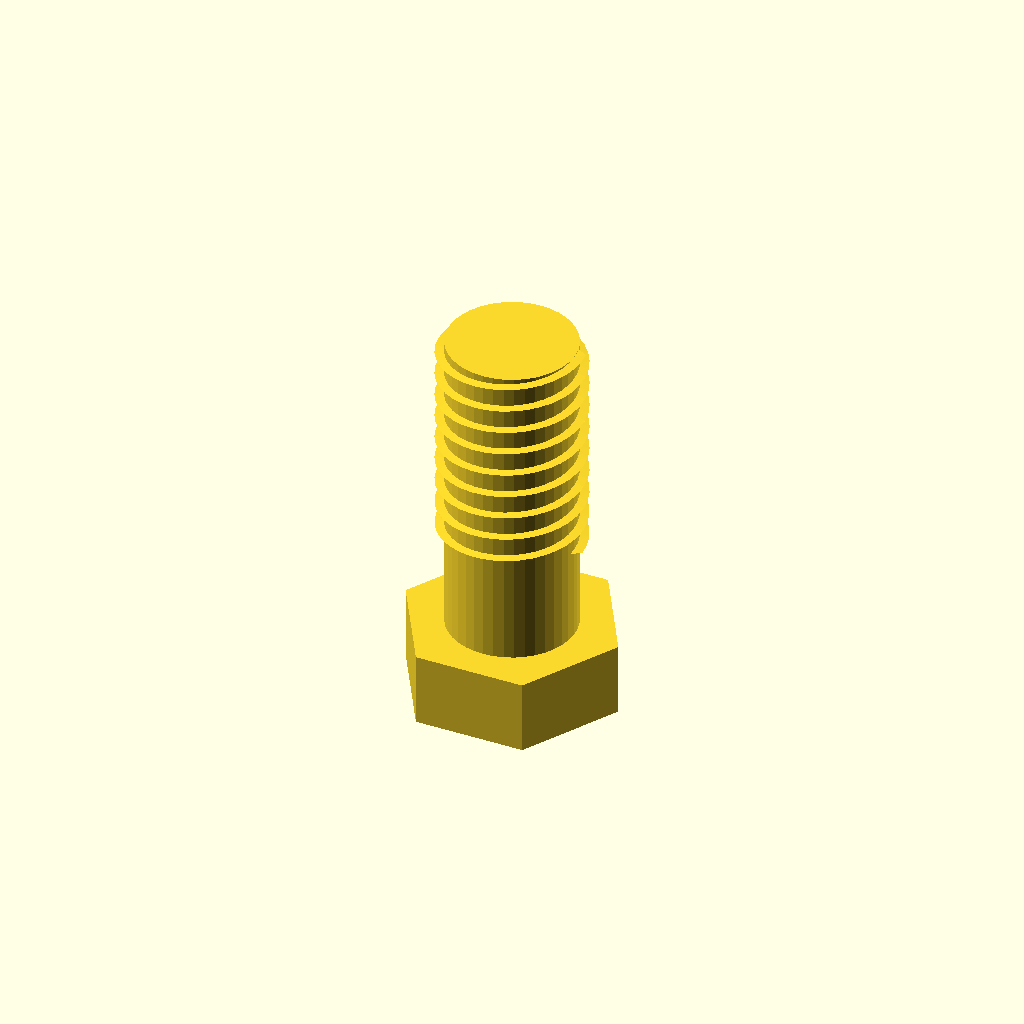
Cell 1: the model at its default parameters.
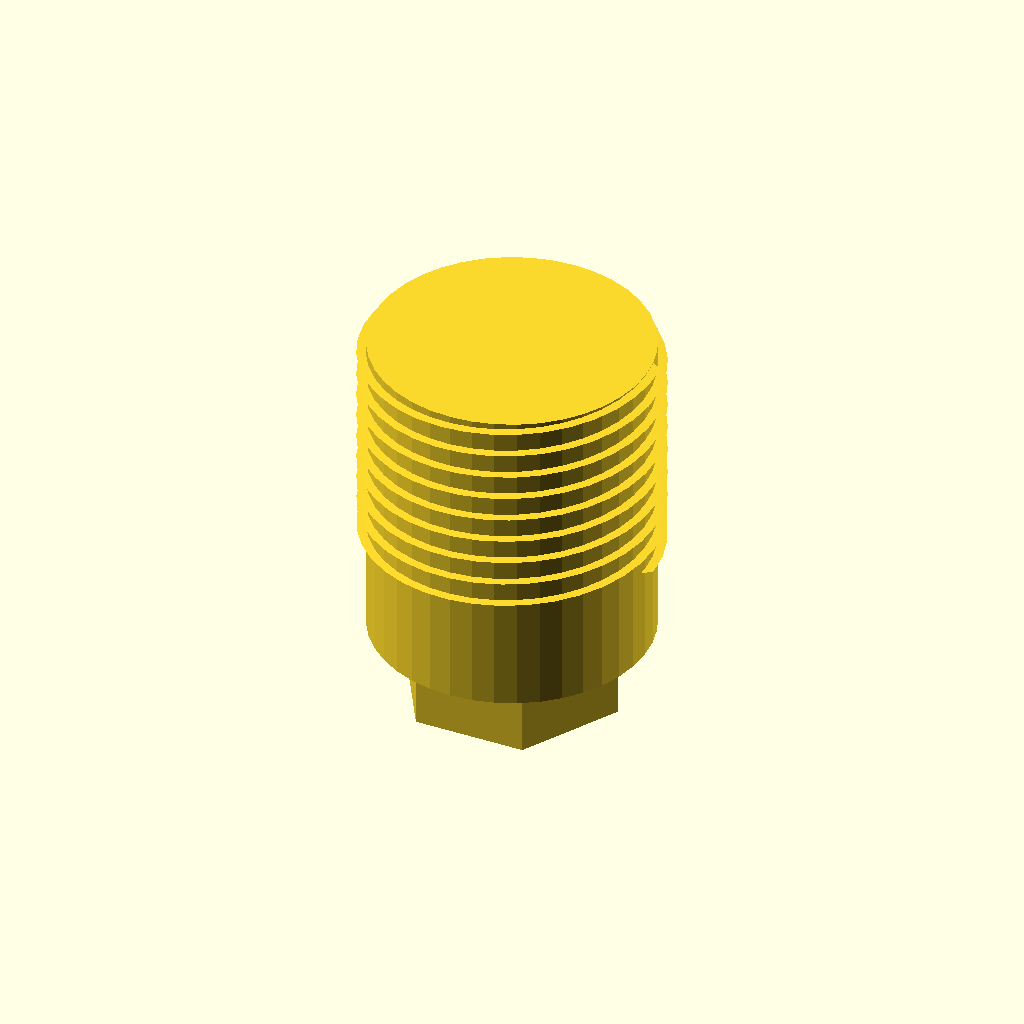
Cell 2: major_diameter = 24 (everything else at default).
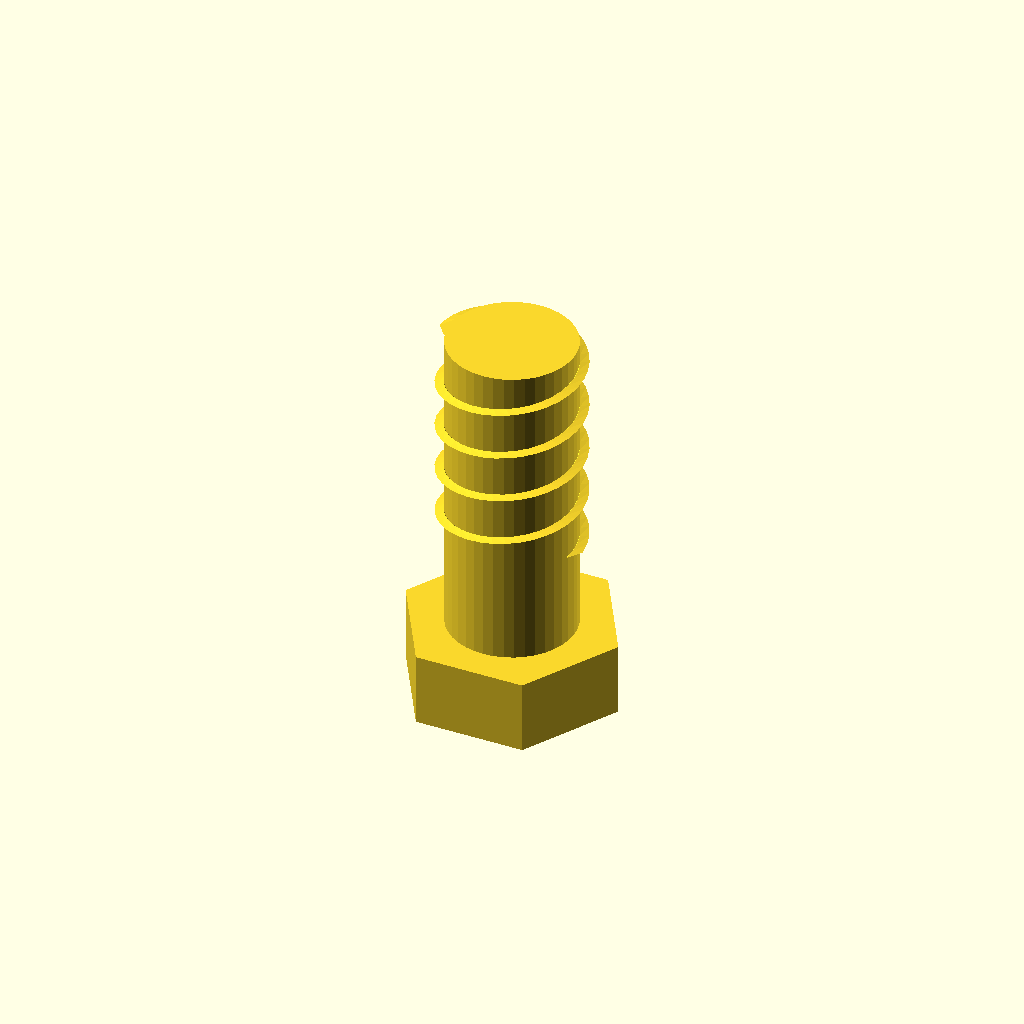
Cell 3: thread_pitch = 4 (everything else at default).
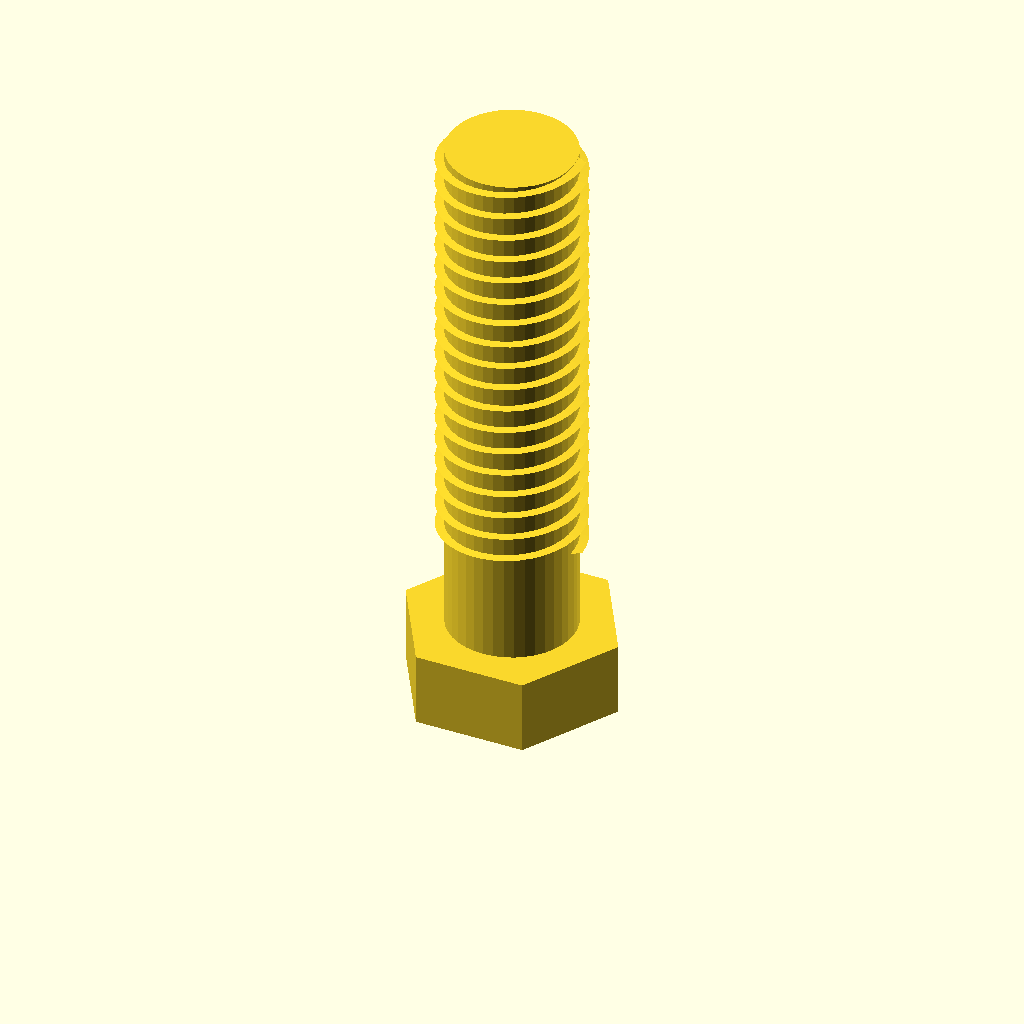
Cell 4 — thread_length set to 36, the other parameters unchanged.
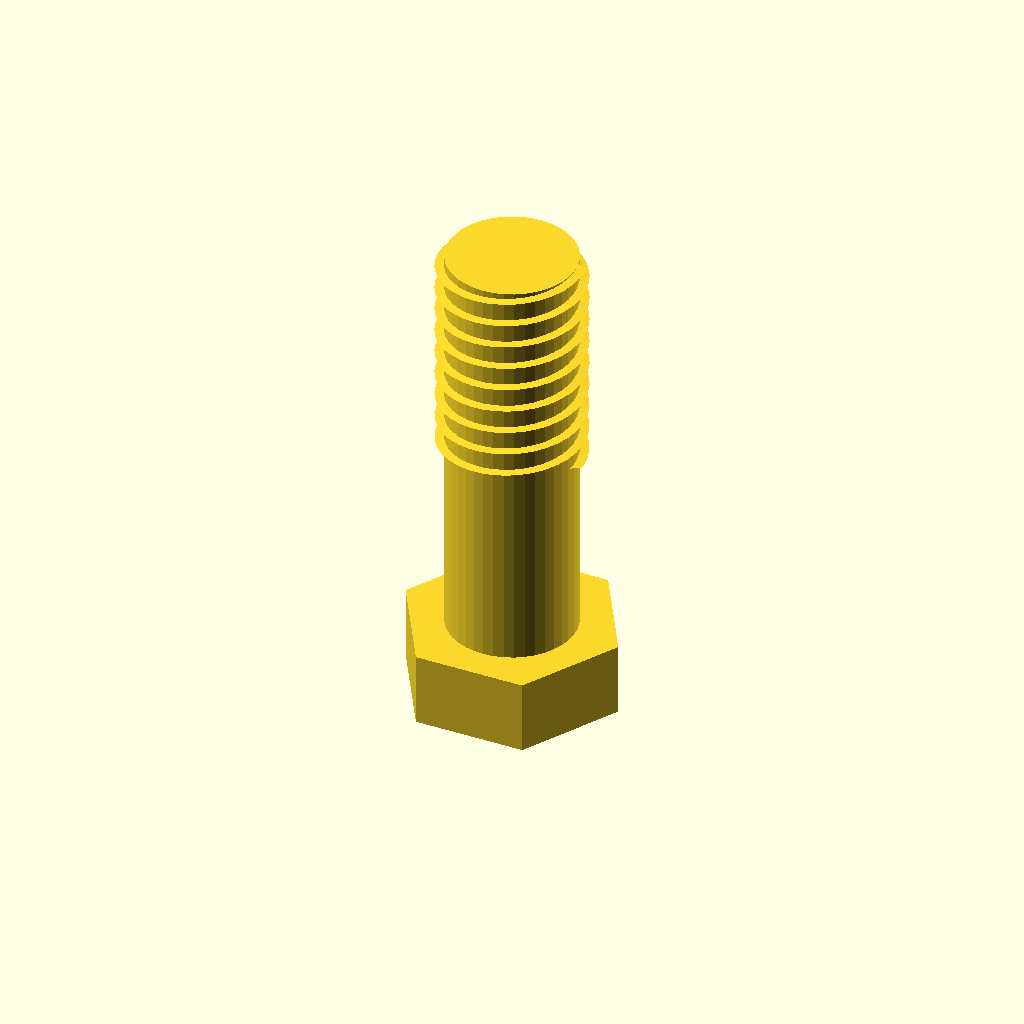
Cell 5: shank_length = 16 (everything else at default).
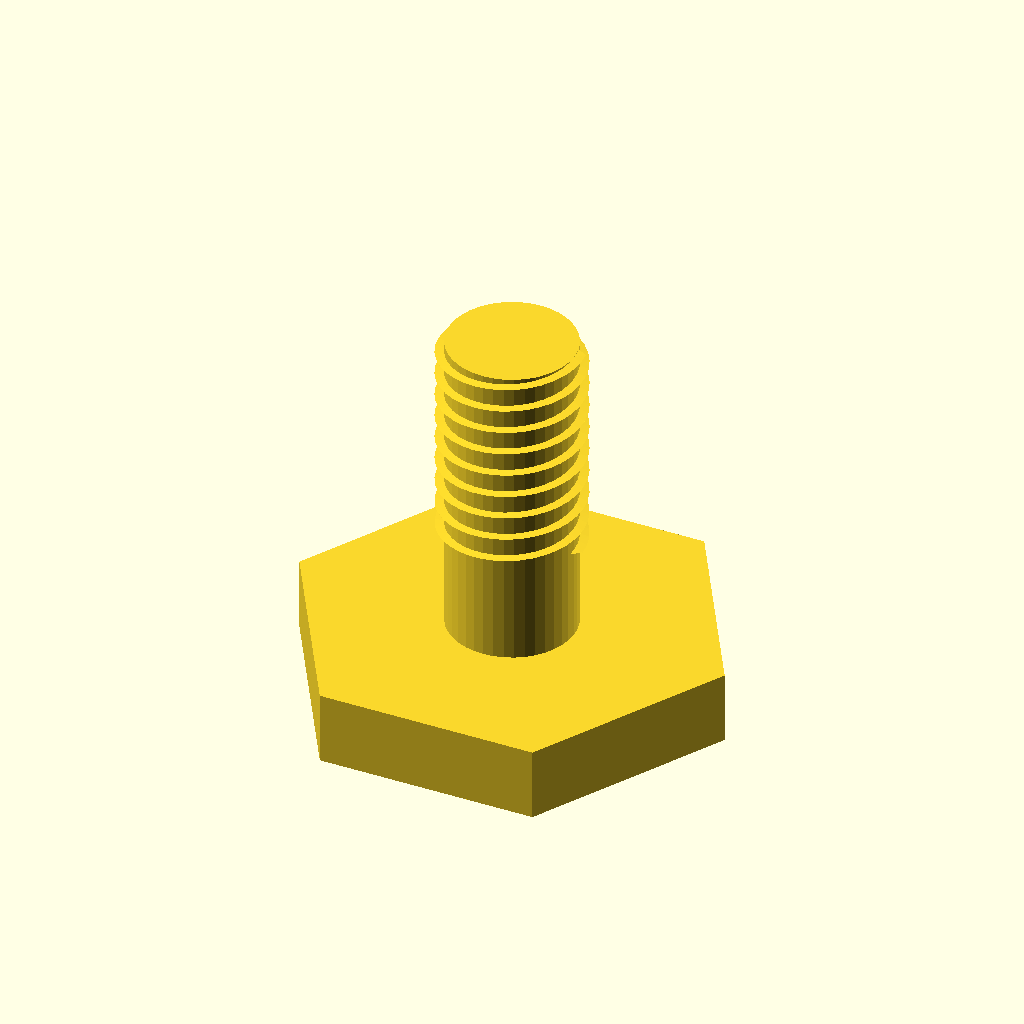
Cell 6 — head_diameter set to 36, the other parameters unchanged.
All cells are drawn from one camera (rotation 55°, 0°, 25°, orthographic, colour scheme Cornfield), so only the parameter changes between them.
The OpenSCAD source (src/forge3d/start-catalog/scad/helpers/threaded_bolt.scad):
// Threaded Bolt Starter
major_diameter = 12;
thread_pitch = 2;
thread_length = 18;
shank_length = 8;
head_diameter = 18;
head_height = 6;
thread_depth = 0.8;

$fn = $preview ? 40 : 88;

eps = 0.04;

module hex_head(diameter, height) {
  cylinder(h = height + eps, d = diameter, $fn = 6);
}

module shank(diameter, length) {
  cylinder(h = length, d = diameter);
}

module helical_thread(major_d, pitch, length, depth) {
  root_d = major_d - 2 * depth;
  slices = max(48, ceil(length / pitch * 36));

  linear_extrude(height = length + eps, twist = -360 * (length + eps) / pitch, slices = slices, convexity = 10) {
    translate([root_d / 2 - eps, 0]) {
      polygon(points = [
        [-eps, -pitch * 0.30],
        [depth, 0],
        [-eps, pitch * 0.30]
      ]);
    }
  }
}

union() {
  hex_head(head_diameter, head_height);
  translate([0, 0, head_height - eps]) {
    shank(major_diameter - 2 * thread_depth + eps, shank_length + thread_length + 2 * eps);
  }
  translate([0, 0, head_height + shank_length - eps]) {
    helical_thread(major_diameter, thread_pitch, thread_length, thread_depth);
  }
}
Parameter table extracted from the source (name, type, default, range or options):
major_diameter: number, default 12
thread_pitch: number, default 2
thread_length: number, default 18
shank_length: number, default 8
head_diameter: number, default 18
head_height: number, default 6
thread_depth: number, default 0.8
eps: number, default 0.04
